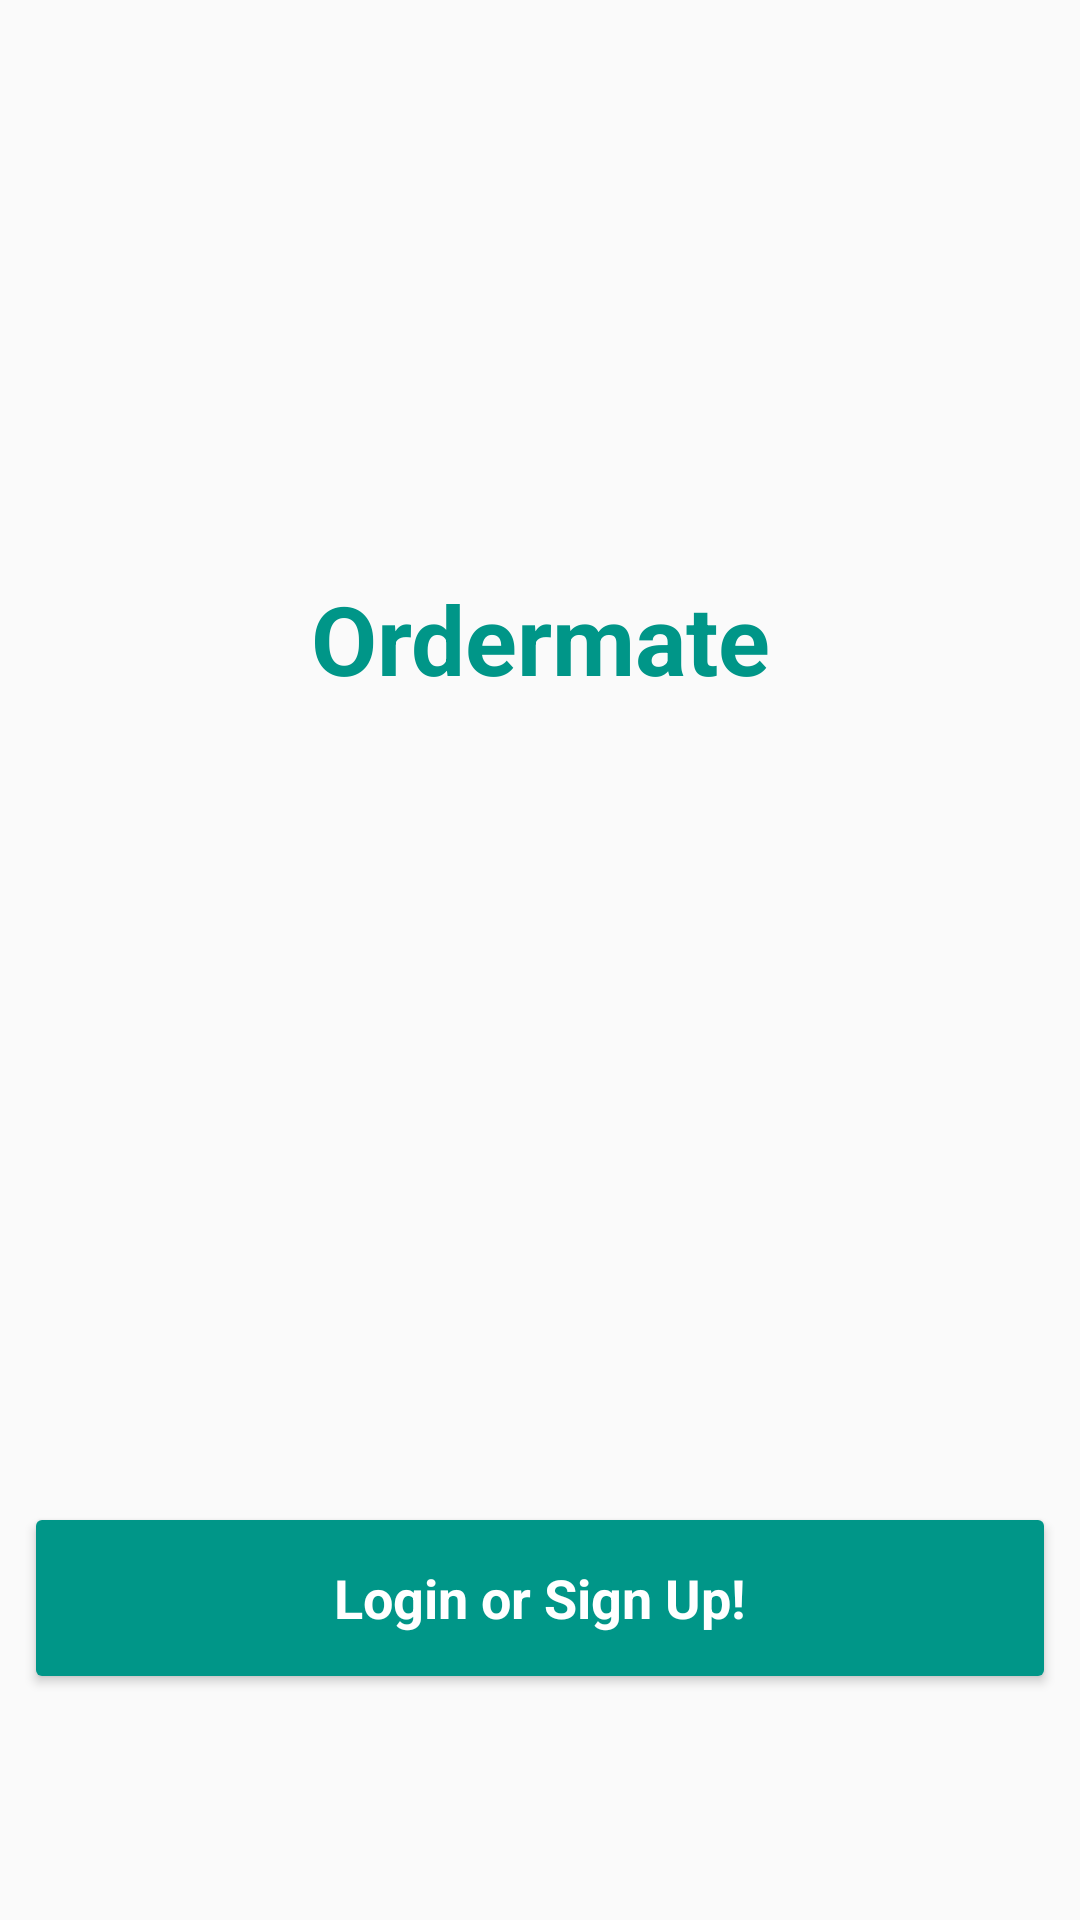

Here is an Android app screen rendered from its layout file. Give the layout XML and the strings, colors and styles it references.
<!-- AndroidManifest.xml: application theme AppTheme -->
<!-- res/layout/activity_firebase_ui.xml -->
<?xml version="1.0" encoding="utf-8"?>

<LinearLayout xmlns:android="http://schemas.android.com/apk/res/android"
    xmlns:app="http://schemas.android.com/apk/res-auto"
    xmlns:tools="http://schemas.android.com/tools"
    android:layout_width="match_parent"
    android:layout_height="match_parent"
    android:orientation="vertical"
    tools:context="com.ordermate.ordermate.MainActivity">

    

    <View
        android:layout_width="match_parent"
        android:layout_height="0dp"
        android:layout_weight="1"
        android:layout_margin="8dp" />
    
    <View
        android:layout_width="match_parent"
        android:layout_height="0dp"
        android:layout_weight="2"
        android:layout_margin="8dp" />

    

    

    <View
        android:layout_width="match_parent"
        android:layout_height="0dp"
        android:layout_weight="2"
        android:layout_margin="8dp" />
    

    <TextView
        android:layout_width="match_parent"
        android:layout_height="wrap_content"
        android:layout_margin="16dp"
        android:gravity="center_horizontal"
        android:text="Ordermate"
        android:textSize="32dp"
        android:textColor = "@color/colorPrimary"
        android:textStyle="bold"/>

    <View
        android:layout_width="match_parent"
        android:layout_height="0dp"
        android:layout_weight="2"
        android:layout_margin="8dp" />

    <View
        android:layout_width="match_parent"
        android:layout_height="0dp"
        android:layout_weight="2"
        android:layout_margin="8dp" />

    <View
        android:layout_width="match_parent"
        android:layout_height="0dp"
        android:layout_weight="2"
        android:layout_margin="8dp" />

    <View
        android:layout_width="match_parent"
        android:layout_height="0dp"
        android:layout_weight="1"
        android:layout_margin="8dp" />

    <Button
        android:id="@+id/login_or_signup"
        android:layout_width="match_parent"
        android:layout_height="64dp"
        android:layout_margin="8dp"
        android:padding="16dp"
        android:layout_gravity="center"
        android:text="Login or Sign Up!"
        android:textColor = "#FFFFFF"
        android:textAppearance="@android:style/TextAppearance.Medium"
        android:textStyle="bold" />

    <View
        android:layout_width="match_parent"
        android:layout_height="0dp"
        android:layout_weight="2"
        android:layout_margin="8dp" />


</LinearLayout>
<!-- resources referenced by this layout -->
<resources>
  <color name="colorPrimary">#009688</color>
  <color name="colorPrimaryDark">#00796B</color>
  <style name="AppTheme" parent="Theme.AppCompat.Light.DarkActionBar">
          
          <item name="colorPrimary">@color/colorPrimary</item>
          <item name="colorPrimaryDark">@color/colorPrimaryDark</item>
          <item name="colorAccent">@color/colorAccent</item>
          <item name="colorButtonNormal">@color/colorButtonNormal</item>
      </style>
  <color name="colorAccent">#009688</color>
  <color name="colorButtonNormal">#009688</color>
</resources>
